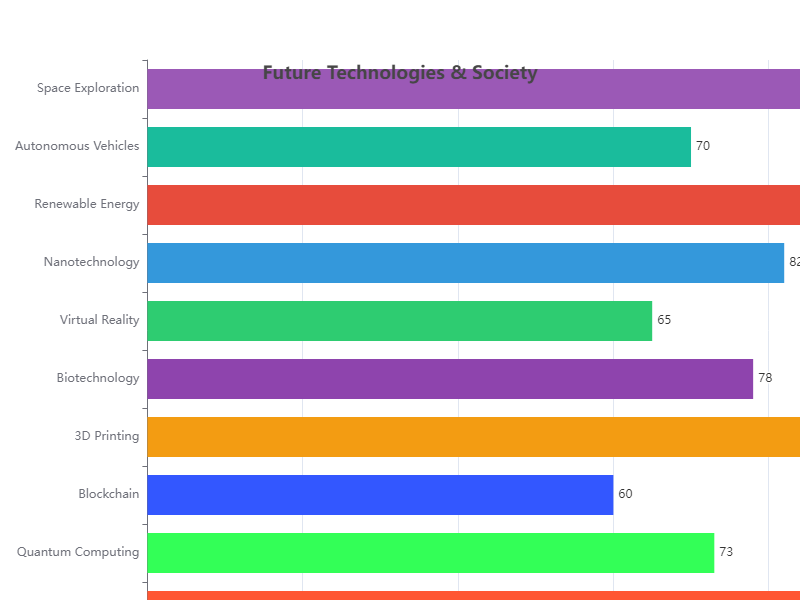

Data behind this chart, as committed beside it:
Category, Value
Artificial Intelligence, 85
Quantum Computing, 73
Blockchain, 60
3D Printing, 90
Biotechnology, 78
Virtual Reality, 65
Nanotechnology, 82
Renewable Energy, 88
Autonomous Vehicles, 70
Space Exploration, 95
